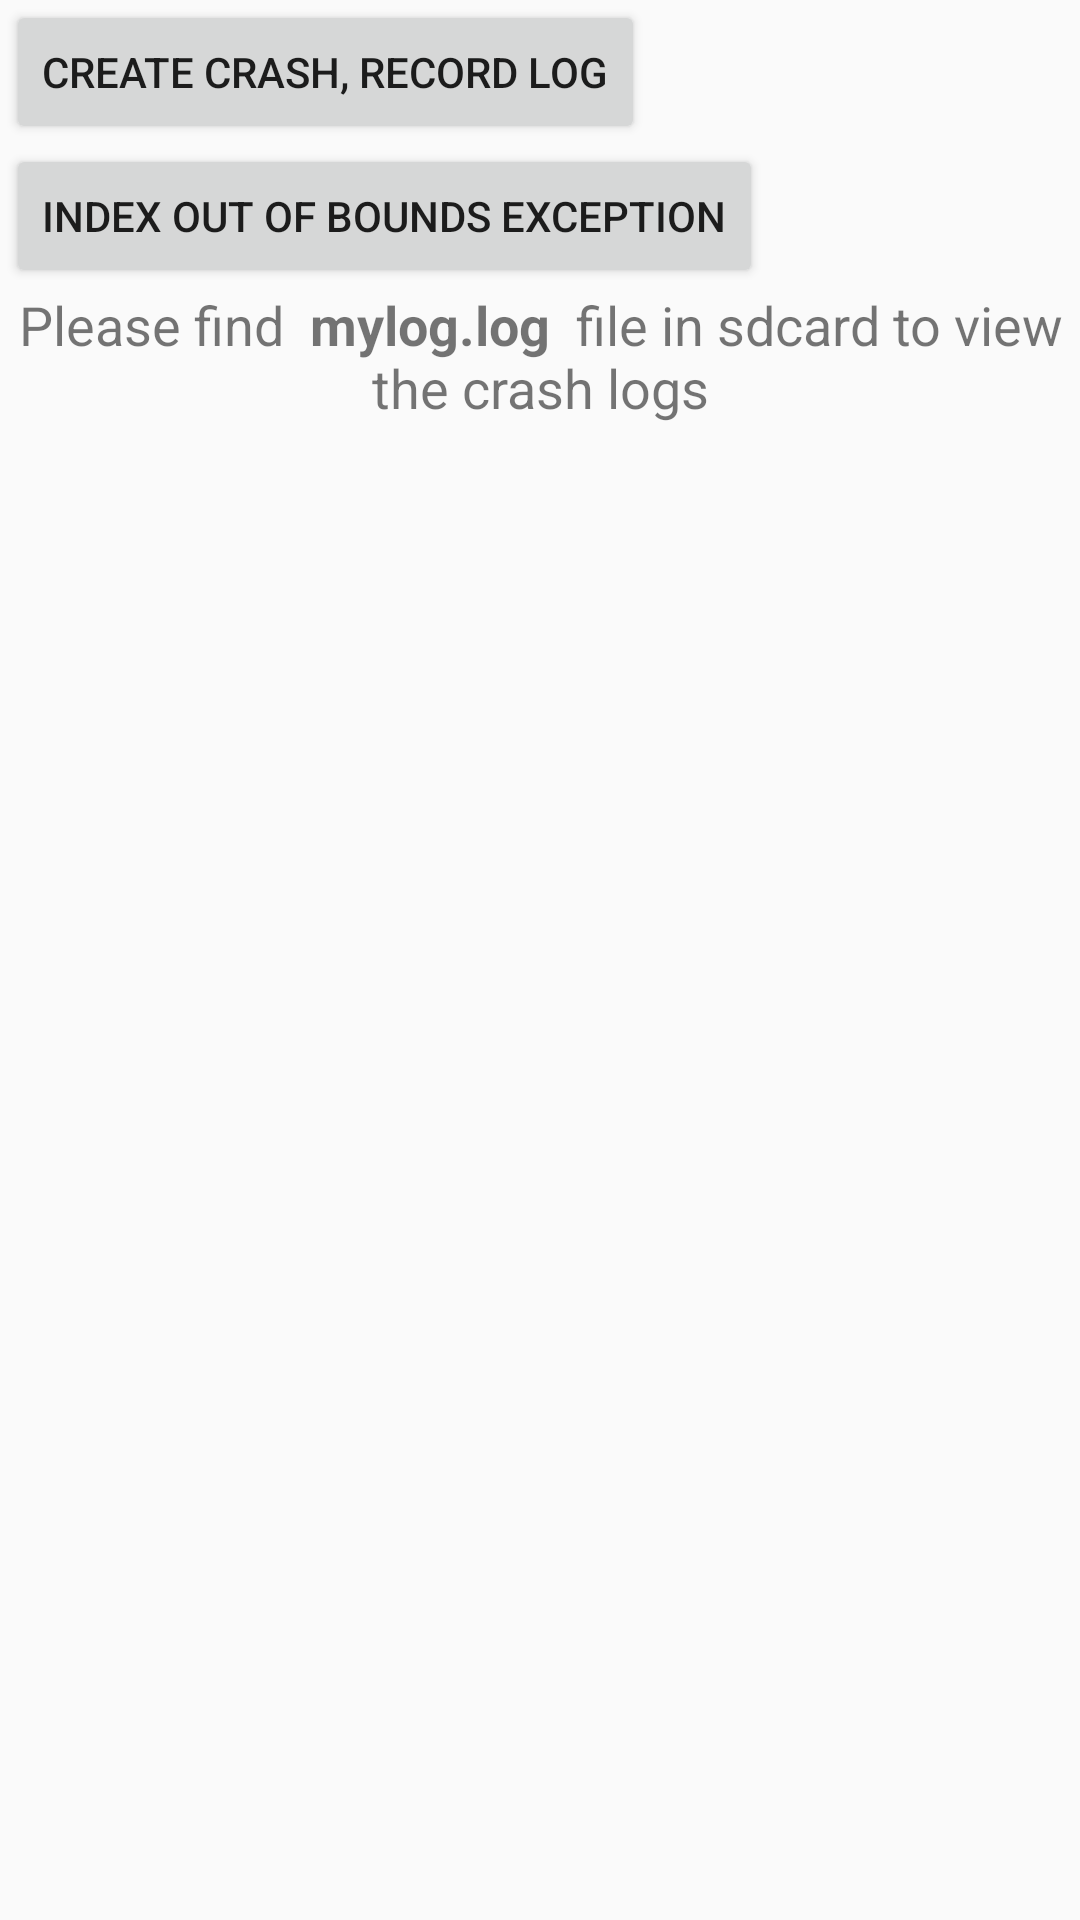

The Android layout XML behind this screen, and the referenced resources:
<!-- AndroidManifest.xml: application theme AppTheme -->
<!-- res/layout/content_main.xml -->
<?xml version="1.0" encoding="utf-8"?>
<LinearLayout xmlns:android="http://schemas.android.com/apk/res/android"
    xmlns:app="http://schemas.android.com/apk/res-auto"
    xmlns:tools="http://schemas.android.com/tools"
    android:layout_width="match_parent"
    android:layout_height="match_parent"
    android:orientation="vertical"
    android:paddingLeft="2dp"
    android:paddingTop="@dimen/activity_vertical_margin"
    android:paddingRight="2dp"
    android:paddingBottom="2dp"
    app:layout_behavior="@string/appbar_scrolling_view_behavior"
    tools:context="org.sterl.android.globalexceptionhandler.MainActivity"
    tools:showIn="@layout/activity_main">


    <ListView
        android:id="@+id/listView"
        android:layout_width="wrap_content"
        android:layout_height="wrap_content"
        android:layout_below="@+id/cmdRandomError"
        android:layout_centerHorizontal="true"
        android:visibility="gone" />

    <Button
        android:id="@+id/cmdAuthError"
        android:layout_width="wrap_content"
        android:layout_height="wrap_content"
        android:layout_alignParentStart="true"
        android:layout_alignParentTop="true"
        android:text="Create crash, Record log"
        android:textSize="14sp" />

    <Button
        android:id="@+id/cmdRandomError"
        android:layout_width="wrap_content"
        android:layout_height="wrap_content"
        android:layout_alignParentTop="true"
        android:layout_alignParentEnd="true"
        android:text="Index out of bounds exception"
        android:textSize="14sp" />

    <TextView
        android:id="@+id/textView2"
        android:layout_width="wrap_content"
        android:layout_height="wrap_content"
        android:layout_below="@id/cmdAuthError"
        android:layout_marginTop="@dimen/activity_vertical_margin"
        android:gravity="center"
        android:text="@string/str_please_find_mylog_log_file_in_sdcard_to_view_the_crash_logs"
        android:textSize="18sp" />
</LinearLayout>
<!-- resources referenced by this layout -->
<resources>
  <string name="str_please_find_mylog_log_file_in_sdcard_to_view_the_crash_logs">Please find <b> mylog.log </b> file in sdcard to view the crash logs</string>
  <style name="AppTheme" parent="Theme.AppCompat.Light.DarkActionBar">
          
          <item name="colorPrimary">@color/colorPrimary</item>
          <item name="colorPrimaryDark">@color/colorPrimaryDark</item>
          <item name="colorAccent">@color/colorAccent</item>
      </style>
  <!-- not gathered from this repository: default colours our renderer supplied (Android Studio template values) -->
  <color name="colorPrimary">#FF6200EE</color>
  <color name="colorPrimaryDark">#FF3700B3</color>
  <color name="colorAccent">#FF03DAC5</color>
</resources>
